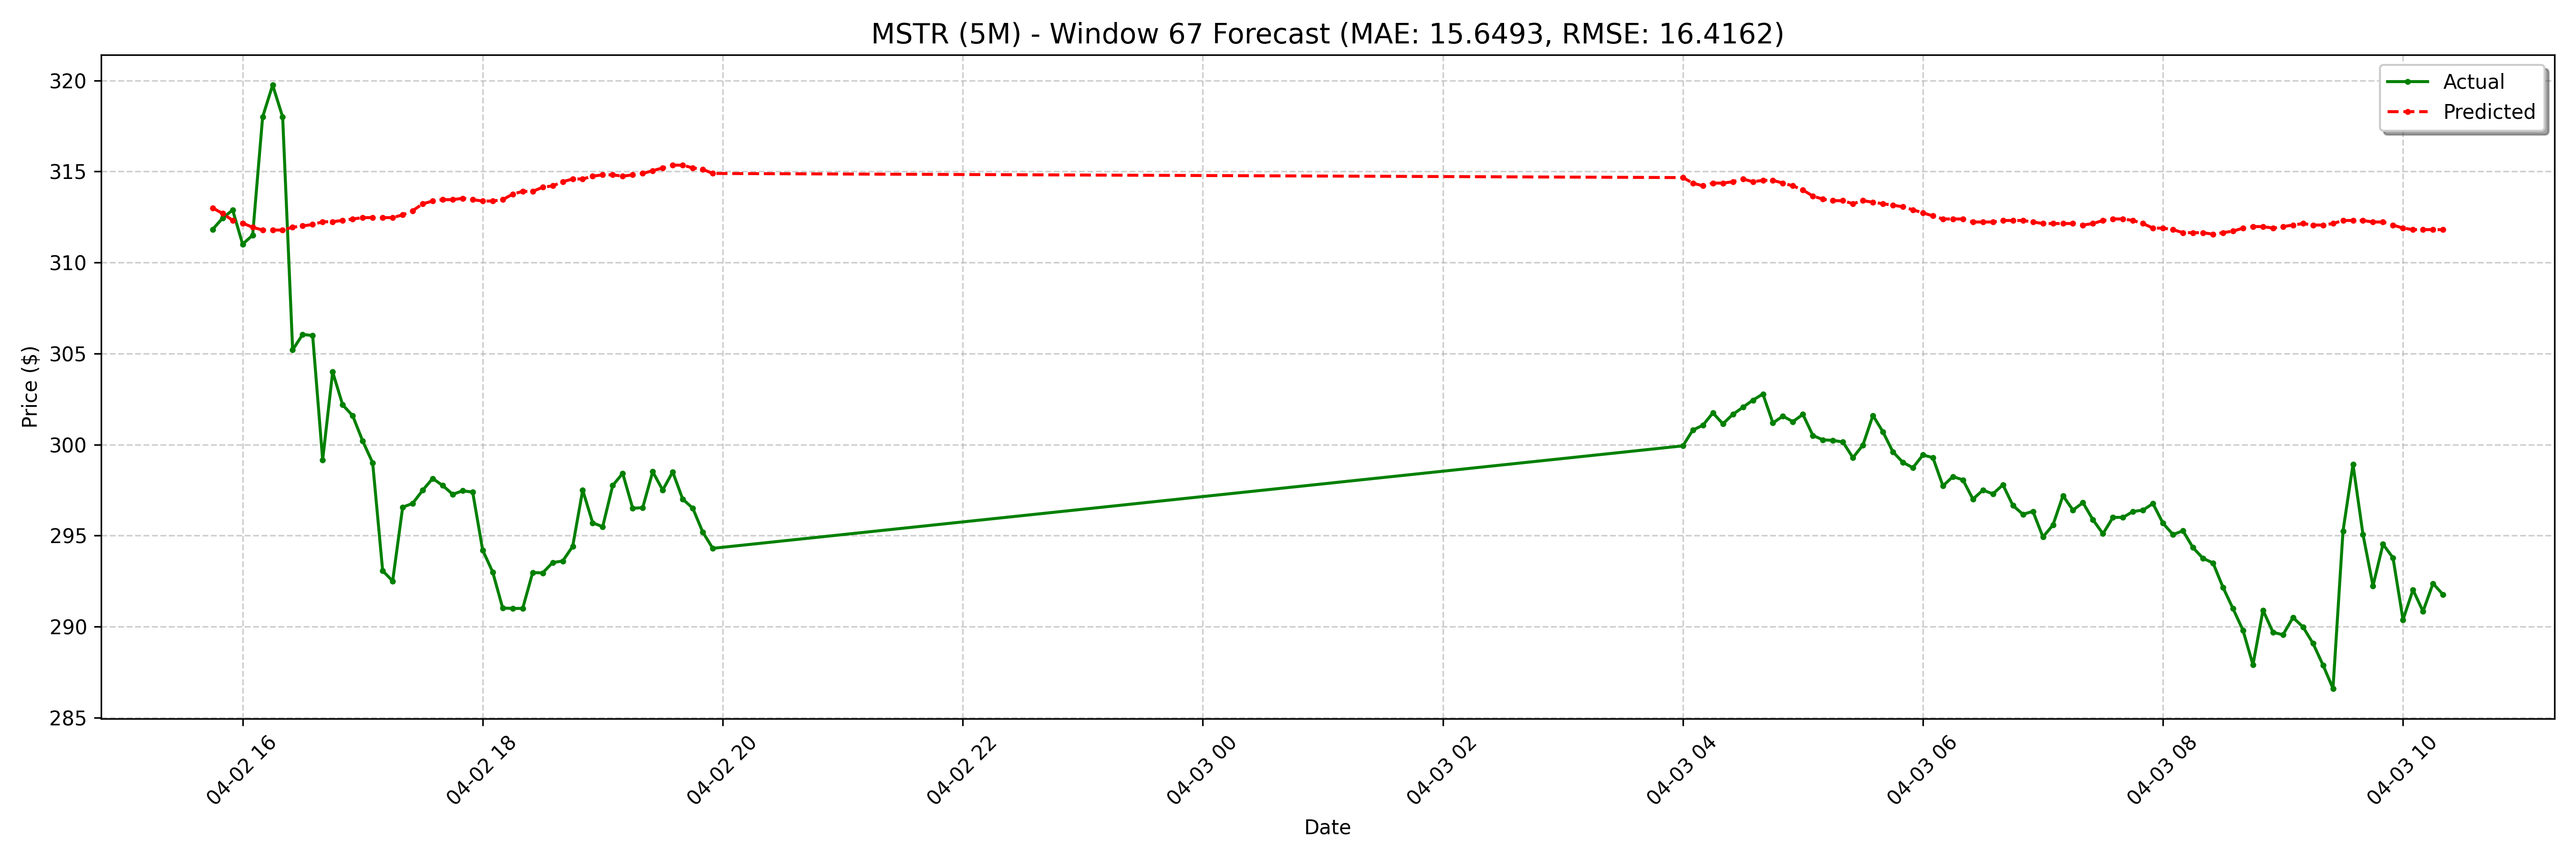

Data behind this chart, as committed beside it:
date, actual, forecast
2025-04-02 15:45:00-04:00, 311.8, 313
2025-04-02 15:50:00-04:00, 312.4, 312.7
2025-04-02 15:55:00-04:00, 312.9, 312.3
2025-04-02 16:00:00-04:00, 311, 312.2
2025-04-02 16:05:00-04:00, 311.5, 311.9
2025-04-02 16:10:00-04:00, 318.0, 311.8
2025-04-02 16:15:00-04:00, 319.8, 311.8
2025-04-02 16:20:00-04:00, 318.0, 311.8
2025-04-02 16:25:00-04:00, 305.2, 311.9
2025-04-02 16:30:00-04:00, 306.1, 312
2025-04-02 16:35:00-04:00, 306, 312.1
2025-04-02 16:40:00-04:00, 299.2, 312.2
2025-04-02 16:45:00-04:00, 304, 312.2
2025-04-02 16:50:00-04:00, 302.2, 312.3
2025-04-02 16:55:00-04:00, 301.6, 312.4
2025-04-02 17:00:00-04:00, 300.2, 312.5
2025-04-02 17:05:00-04:00, 299.0, 312.5
2025-04-02 17:10:00-04:00, 293.1, 312.5
2025-04-02 17:15:00-04:00, 292.5, 312.5
2025-04-02 17:20:00-04:00, 296.6, 312.6
2025-04-02 17:25:00-04:00, 296.8, 312.8
2025-04-02 17:30:00-04:00, 297.5, 313.2
2025-04-02 17:35:00-04:00, 298.1, 313.4
2025-04-02 17:40:00-04:00, 297.8, 313.5
2025-04-02 17:45:00-04:00, 297.3, 313.5
2025-04-02 17:50:00-04:00, 297.5, 313.5
2025-04-02 17:55:00-04:00, 297.4, 313.5
2025-04-02 18:00:00-04:00, 294.2, 313.4
2025-04-02 18:05:00-04:00, 293.0, 313.4
2025-04-02 18:10:00-04:00, 291, 313.5
2025-04-02 18:15:00-04:00, 291, 313.8
2025-04-02 18:20:00-04:00, 291.0, 313.9
2025-04-02 18:25:00-04:00, 293, 313.9
2025-04-02 18:30:00-04:00, 292.9, 314.1
2025-04-02 18:35:00-04:00, 293.5, 314.2
2025-04-02 18:40:00-04:00, 293.6, 314.4
2025-04-02 18:45:00-04:00, 294.4, 314.6
2025-04-02 18:50:00-04:00, 297.5, 314.6
2025-04-02 18:55:00-04:00, 295.7, 314.7
2025-04-02 19:00:00-04:00, 295.5, 314.8
2025-04-02 19:05:00-04:00, 297.8, 314.8
2025-04-02 19:10:00-04:00, 298.4, 314.7
2025-04-02 19:15:00-04:00, 296.5, 314.8
2025-04-02 19:20:00-04:00, 296.5, 314.9
2025-04-02 19:25:00-04:00, 298.5, 315
2025-04-02 19:30:00-04:00, 297.5, 315.2
2025-04-02 19:35:00-04:00, 298.5, 315.3
2025-04-02 19:40:00-04:00, 297.0, 315.3
2025-04-02 19:45:00-04:00, 296.5, 315.2
2025-04-02 19:50:00-04:00, 295.2, 315.1
2025-04-02 19:55:00-04:00, 294.3, 314.9
2025-04-03 04:00:00-04:00, 299.9, 314.7
2025-04-03 04:05:00-04:00, 300.8, 314.4
2025-04-03 04:10:00-04:00, 301.1, 314.2
2025-04-03 04:15:00-04:00, 301.7, 314.4
2025-04-03 04:20:00-04:00, 301.1, 314.4
2025-04-03 04:25:00-04:00, 301.7, 314.4
2025-04-03 04:30:00-04:00, 302.1, 314.6
2025-04-03 04:35:00-04:00, 302.4, 314.4
2025-04-03 04:40:00-04:00, 302.8, 314.5
... 68 more rows
